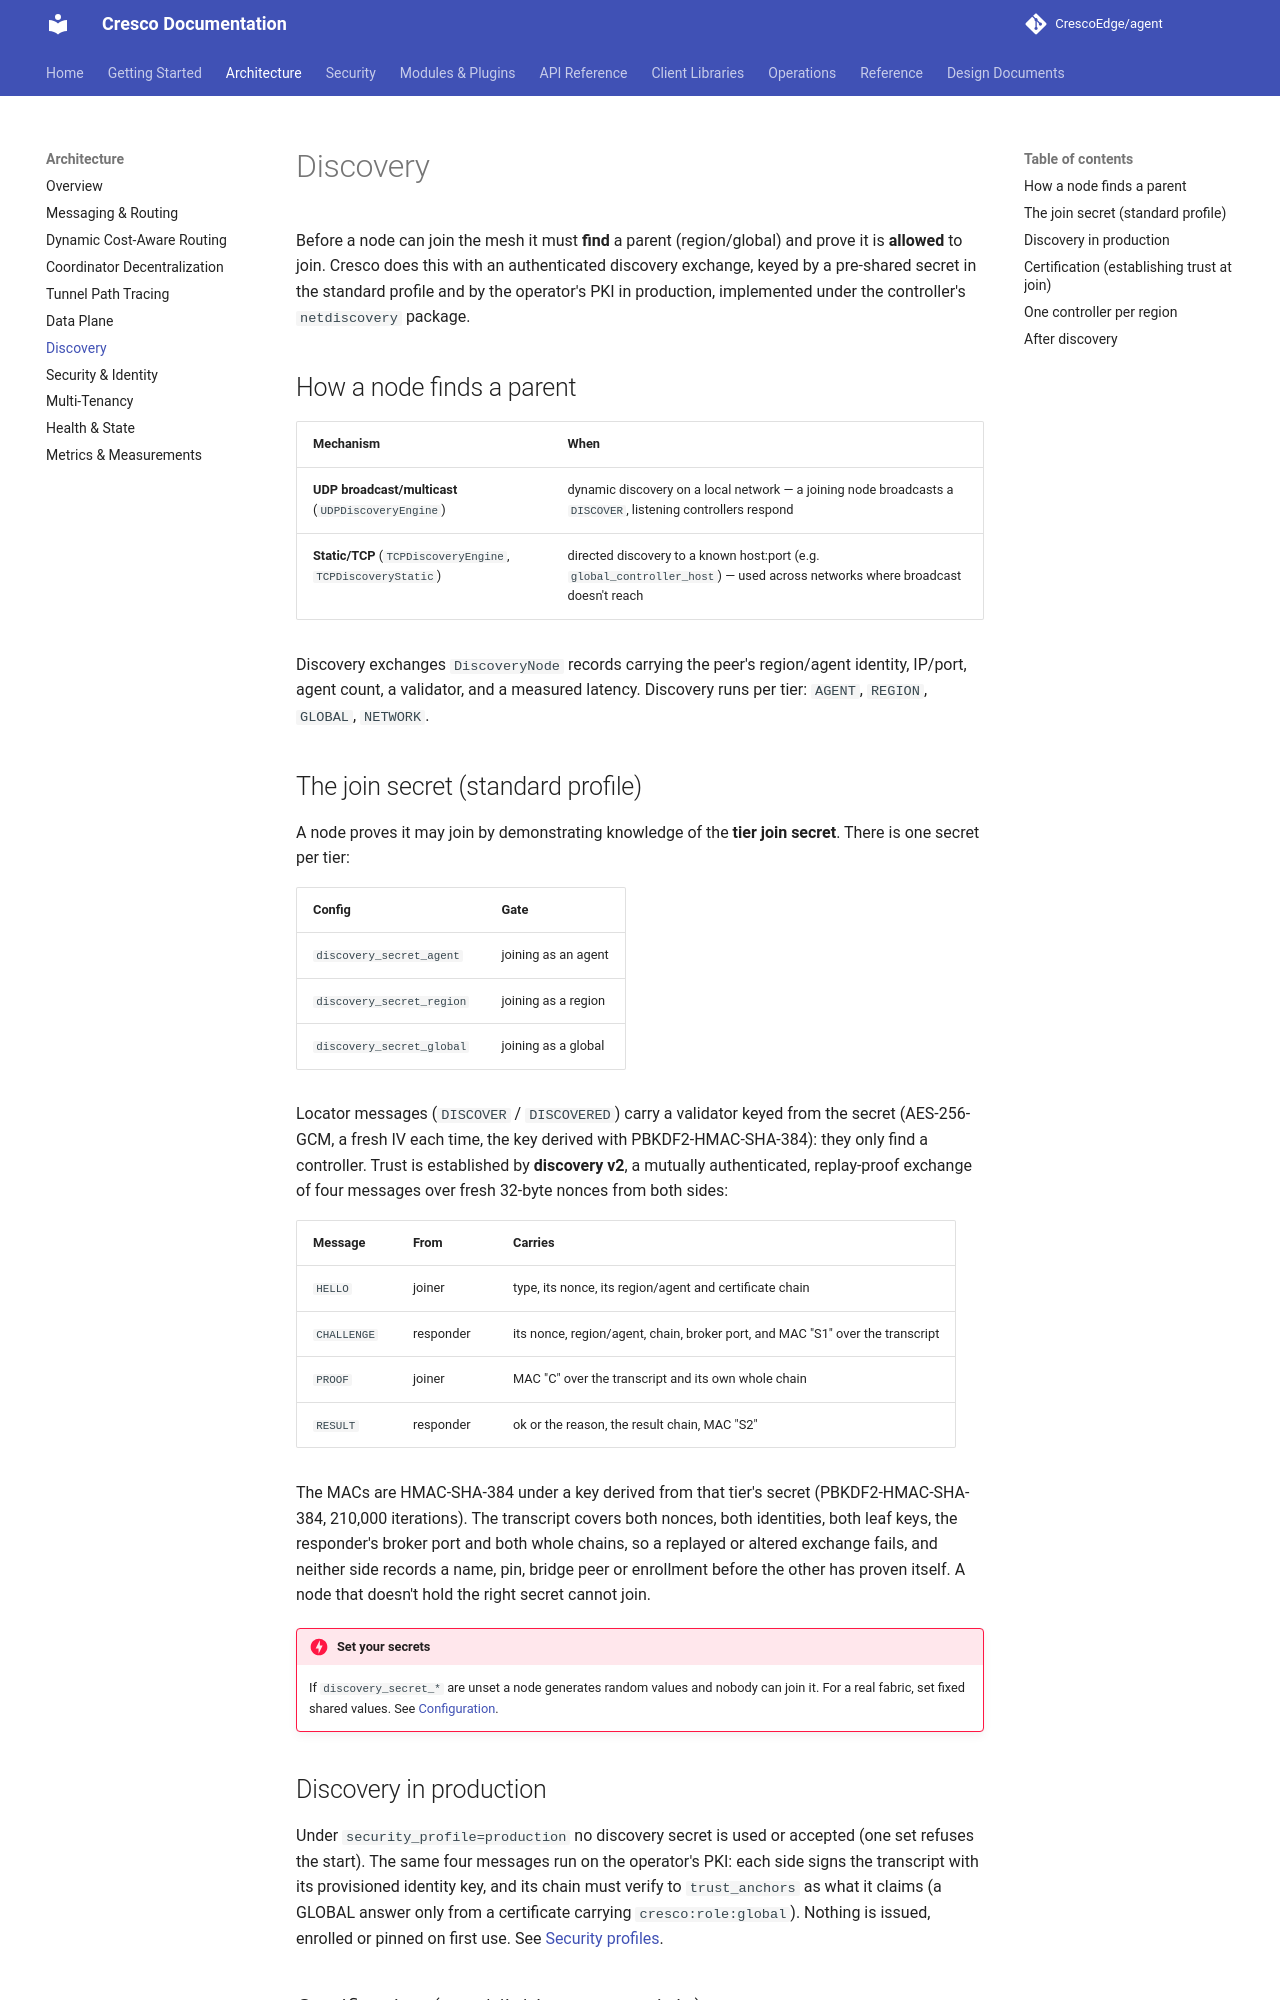

repository: CrescoEdge/docs · page: architecture/discovery/index.html · generator: mkdocs

# Discovery

Before a node can join the mesh it must **find** a parent (region/global) and prove it is **allowed** to
join. Cresco does this with an authenticated discovery exchange, keyed by a pre-shared secret in the standard
profile and by the operator's PKI in production, implemented under the controller's `netdiscovery` package.

## How a node finds a parent

| Mechanism | When |
|-----------|------|
| **UDP broadcast/multicast** (`UDPDiscoveryEngine`) | dynamic discovery on a local network — a joining node broadcasts a `DISCOVER`, listening controllers respond |
| **Static/TCP** (`TCPDiscoveryEngine`, `TCPDiscoveryStatic`) | directed discovery to a known host:port (e.g. `global_controller_host`) — used across networks where broadcast doesn't reach |

Discovery exchanges `DiscoveryNode` records carrying the peer's region/agent identity, IP/port, agent
count, a validator, and a measured latency. Discovery runs per tier: `AGENT`, `REGION`, `GLOBAL`,
`NETWORK`.

## The join secret (standard profile)

A node proves it may join by demonstrating knowledge of the **tier join secret**. There is one secret per
tier:

| Config | Gate |
|--------|------|
| `discovery_secret_agent` | joining as an agent |
| `discovery_secret_region` | joining as a region |
| `discovery_secret_global` | joining as a global |

Locator messages (`DISCOVER` / `DISCOVERED`) carry a validator keyed from the secret (AES-256-GCM, a fresh IV each time,
the key derived with PBKDF2-HMAC-SHA-384): they only find a controller. Trust is established by **discovery v2**, a
mutually authenticated, replay-proof exchange of four messages over fresh 32-byte nonces from both sides:

| Message | From | Carries |
|---|---|---|
| `HELLO` | joiner | type, its nonce, its region/agent and certificate chain |
| `CHALLENGE` | responder | its nonce, region/agent, chain, broker port, and MAC "S1" over the transcript |
| `PROOF` | joiner | MAC "C" over the transcript and its own whole chain |
| `RESULT` | responder | ok or the reason, the result chain, MAC "S2" |

The MACs are HMAC-SHA-384 under a key derived from that tier's secret (PBKDF2-HMAC-SHA-384, 210,000 iterations). The
transcript covers both nonces, both identities, both leaf keys, the responder's broker port and both whole chains, so a
replayed or altered exchange fails, and neither side records a name, pin, bridge peer or enrollment before the other has
proven itself. A node that doesn't hold the right secret cannot join.

!!! danger "Set your secrets"
    If `discovery_secret_*` are unset a node generates random values and nobody can join it. For a real
    fabric, set fixed shared values. See [Configuration](../getting-started/configuration.md).

## Discovery in production

Under `security_profile=production` no discovery secret is used or accepted (one set refuses the start). The same four
messages run on the operator's PKI: each side signs the transcript with its provisioned identity key, and its chain must
verify to `trust_anchors` as what it claims (a GLOBAL answer only from a certificate carrying `cresco:role:global`).
Nothing is issued, enrolled or pinned on first use. See [Security profiles](../security/profiles.md#discovery-in-production).
